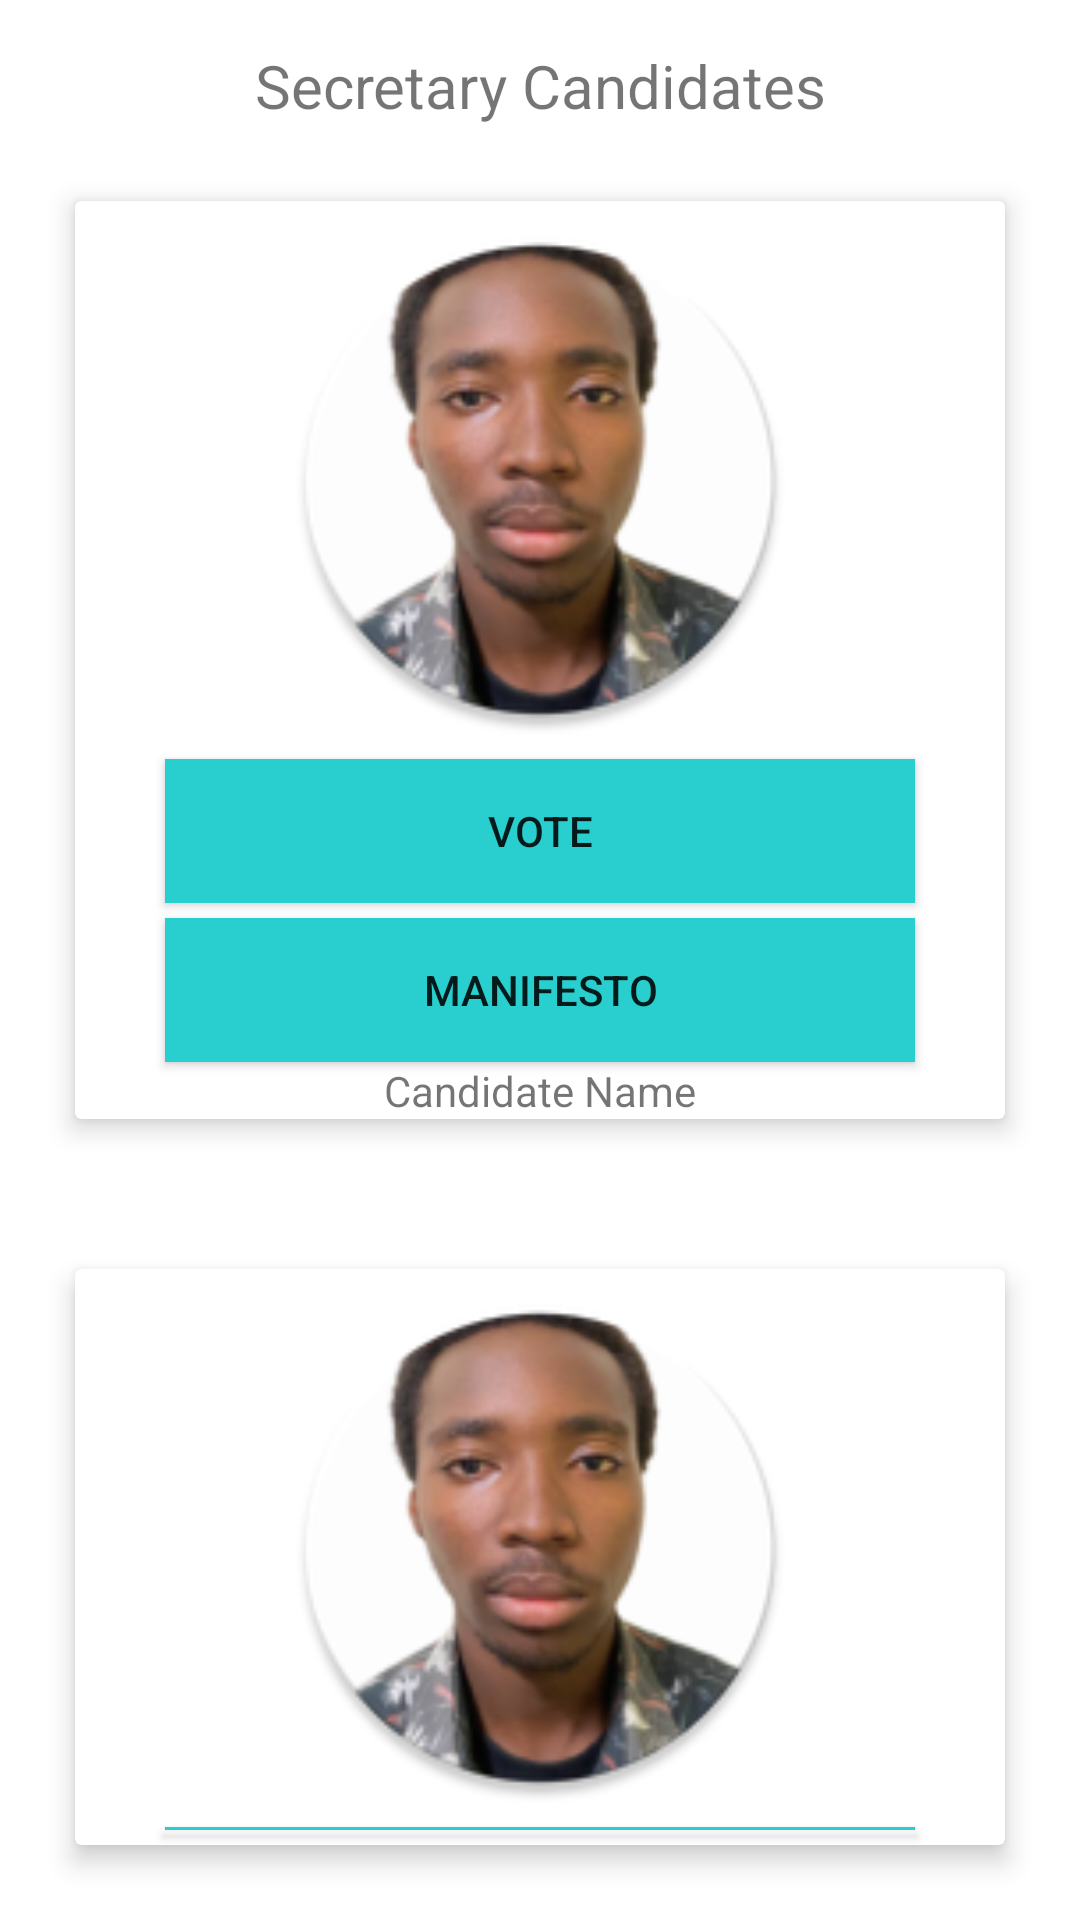

This screen was rendered from an Android layout file. Write that file and the resources it references.
<!-- AndroidManifest.xml: application theme Theme.Honpolltst -->
<!-- res/layout/secvoting.xml -->
<?xml version="1.0" encoding="utf-8"?>
<androidx.appcompat.widget.LinearLayoutCompat xmlns:android="http://schemas.android.com/apk/res/android"
    xmlns:app="http://schemas.android.com/apk/res-auto"
    xmlns:tools="http://schemas.android.com/tools"
    android:layout_width="match_parent"
    android:layout_height="match_parent"
    android:orientation="vertical">

    <TextView
        android:layout_width="match_parent"
        android:layout_height="wrap_content"
        android:text="Secretary Candidates"
        android:gravity="center"
        android:textSize="20sp"
        android:layout_marginTop="15sp"
        />

    <androidx.cardview.widget.CardView
        android:layout_width="match_parent"
        android:layout_height="wrap_content"
        android:layout_margin="25sp"
        app:cardElevation="5sp">
        <androidx.appcompat.widget.LinearLayoutCompat
            android:layout_height="wrap_content"
            android:layout_width="match_parent"
            android:orientation="vertical">
            <ImageView
                android:id="@+id/imageView5"
                android:layout_width="match_parent"
                android:layout_height="170dp"
                android:layout_margin="8dp"
                android:src="@mipmap/ic_abayi_round"
                android:contentDescription="@string/candidateimage"
                />
            <Button
                android:id="@+id/votebai"
                android:layout_width="match_parent"
                android:layout_height="wrap_content"
                android:layout_marginHorizontal="30dp"
                android:background="@color/blue"
                android:layout_marginBottom="5dp"
                android:text="VOTE">
            </Button>
            <Button
                android:layout_width="match_parent"
                android:layout_height="wrap_content"
                android:layout_marginHorizontal="30dp"
                android:background="@color/blue"
                android:text="MANIFESTO">
            </Button>
            <TextView
                android:layout_width="match_parent"
                android:layout_height="wrap_content"
                android:text="Candidate Name"
                android:gravity="center_horizontal">
            </TextView>
        </androidx.appcompat.widget.LinearLayoutCompat>
    </androidx.cardview.widget.CardView>

    <androidx.cardview.widget.CardView
        android:layout_width="match_parent"
        android:layout_height="wrap_content"
        android:layout_margin="25sp"
        app:cardElevation="5sp">
        <androidx.appcompat.widget.LinearLayoutCompat
            android:layout_height="wrap_content"
            android:layout_width="match_parent"
            android:orientation="vertical">
            <ImageView
                android:id="@+id/imageView7"
                android:layout_width="match_parent"
                android:layout_height="170dp"
                android:layout_margin="8dp"
                android:src="@mipmap/ic_abayi_round"
                android:contentDescription="@string/candidateimage"
                />
            <Button
                android:layout_width="match_parent"
                android:layout_height="wrap_content"
                android:layout_marginHorizontal="30dp"
                android:background="@color/blue"
                android:layout_marginBottom="5dp"
                android:text="VOTE">
            </Button>
            <Button
                android:layout_width="match_parent"
                android:layout_height="wrap_content"
                android:layout_marginHorizontal="30dp"
                android:background="@color/blue"
                android:text="MANIFESTO">
            </Button>
            <TextView
                android:layout_width="match_parent"
                android:layout_height="wrap_content"
                android:text="Candidate Name"
                android:gravity="center_horizontal">
            </TextView>
        </androidx.appcompat.widget.LinearLayoutCompat>
    </androidx.cardview.widget.CardView>

    <Button
        android:id="@id/savencont"
        android:layout_width="match_parent"
        android:layout_height="wrap_content"
        android:layout_marginHorizontal="20dp"
        android:text="Save and continue"
        android:background="@color/blue">
    </Button>


</androidx.appcompat.widget.LinearLayoutCompat>
<!-- resources referenced by this layout -->
<resources>
  <color name="blue">#28CFCE</color>
  <!-- mipmap ic_abayi_round: png bitmap (mipmap-hdpi, 10189 bytes) -->
  <string name="candidateimage">CandidateImage</string>
  <style name="Theme.Honpolltst" parent="Theme.MaterialComponents.DayNight.DarkActionBar">
          
          <item name="colorPrimary">@color/blue</item>
          <item name="colorPrimaryVariant">@color/blue</item>
          <item name="colorOnPrimary">@color/white</item>
          
          <item name="colorSecondary">@color/teal_200</item>
          <item name="colorSecondaryVariant">@color/teal_700</item>
          <item name="colorOnSecondary">@color/black</item>
          
          <item name="android:statusBarColor" tools:targetApi="21">?attr/colorPrimaryVariant</item>
          
      </style>
  <color name="white">#FFFFFFFF</color>
  <color name="teal_200">#FF03DAC5</color>
  <color name="teal_700">#FF018786</color>
  <color name="black">#FF000000</color>
</resources>
